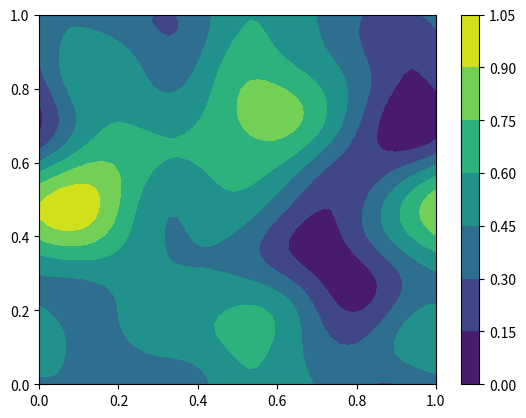

Generate this figure with matplotlib:
import matplotlib.pyplot as plt
import numpy as np
from scipy.ndimage.filters import gaussian_filter

x = np.linspace(0, 1, 50)
y = np.linspace(0, 1, 50)
r = np.random.RandomState(42)
z = gaussian_filter(r.random_sample([50, 50]), sigma=5, mode='wrap')
z -= np.min(z)
z /= np.max(z)

plt.contourf(x, y, z)
plt.colorbar()
plt.show()
